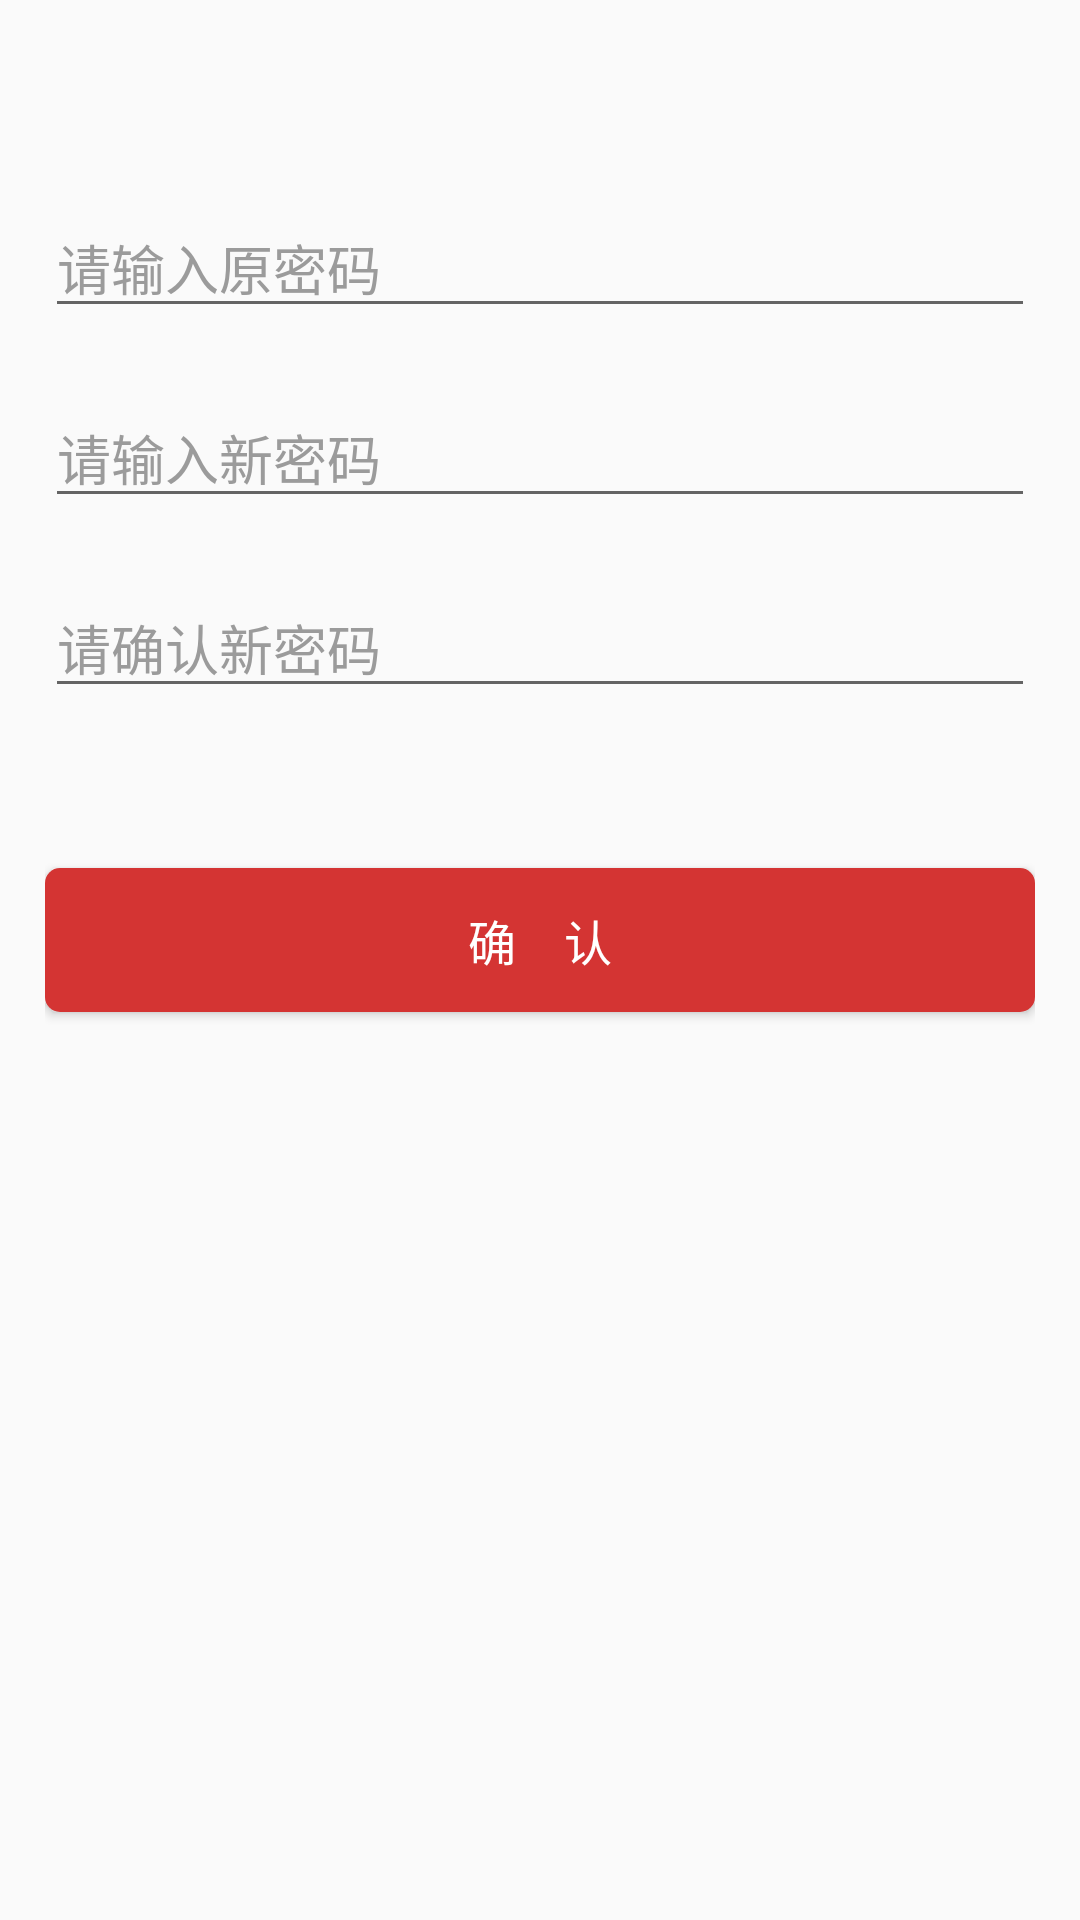

Here is an Android app screen rendered from its layout file. Give the layout XML and the strings, colors and styles it references.
<!-- AndroidManifest.xml: application theme AppTheme -->
<!-- res/layout/activity_change_password.xml -->
<?xml version="1.0" encoding="utf-8"?>
<androidx.constraintlayout.widget.ConstraintLayout xmlns:android="http://schemas.android.com/apk/res/android"
    xmlns:app="http://schemas.android.com/apk/res-auto"
    xmlns:tools="http://schemas.android.com/tools"
    android:layout_width="match_parent"
    android:layout_height="match_parent"
    android:paddingStart="15dp"
    android:paddingEnd="15dp"
    tools:context=".register.RegisterActivity">

    <ImageView
        android:id="@+id/iv_logo"
        android:layout_width="wrap_content"
        android:layout_height="wrap_content"
        android:layout_marginTop="36dp"
        android:src="@mipmap/logo"
        app:layout_constraintEnd_toEndOf="parent"
        app:layout_constraintStart_toStartOf="parent"
        app:layout_constraintTop_toTopOf="parent" />

    <EditText
        android:id="@+id/et_old_password"
        style="@style/UserInfoEdit"
        android:layout_marginTop="30dp"
        android:drawableStart="@mipmap/password"
        android:drawablePadding="10dp"
        android:hint="请输入原密码"
        android:inputType="textPassword"
        android:maxLength="32"
        app:layout_constraintEnd_toEndOf="parent"
        app:layout_constraintStart_toStartOf="parent"
        app:layout_constraintTop_toBottomOf="@+id/iv_logo" />

    <EditText
        android:id="@+id/et_new_password"
        style="@style/UserInfoEdit"
        android:layout_marginTop="20dp"
        android:drawableStart="@mipmap/password"
        android:drawablePadding="10dp"
        android:hint="请输入新密码"
        android:inputType="textPassword"
        android:maxLength="32"
        app:layout_constraintEnd_toEndOf="parent"
        app:layout_constraintStart_toStartOf="parent"
        app:layout_constraintTop_toBottomOf="@+id/et_old_password" />

    <EditText
        android:id="@+id/et_confirm_new_password"
        style="@style/UserInfoEdit"
        android:layout_marginTop="20dp"
        android:drawableStart="@mipmap/password"
        android:drawablePadding="10dp"
        android:hint="请确认新密码"
        android:inputType="textPassword"
        android:maxLength="32"
        app:layout_constraintEnd_toEndOf="parent"
        app:layout_constraintStart_toStartOf="parent"
        app:layout_constraintTop_toBottomOf="@+id/et_new_password" />

    <Button
        android:id="@+id/btn_confirm_change"
        android:layout_width="match_parent"
        android:layout_height="wrap_content"
        android:background="@drawable/btn_common_selector"
        android:text="确    认"
        android:textColor="@android:color/white"
        android:textSize="16sp"
        app:layout_constraintBottom_toBottomOf="parent"
        app:layout_constraintEnd_toEndOf="parent"
        app:layout_constraintHorizontal_bias="0.5"
        app:layout_constraintStart_toStartOf="parent"
        app:layout_constraintTop_toBottomOf="@+id/et_confirm_new_password"
        app:layout_constraintVertical_bias="0.15" />

</androidx.constraintlayout.widget.ConstraintLayout>
<!-- resources referenced by this layout -->
<resources>
  <!-- drawable btn_common_selector (drawable) -->
  <?xml version="1.0" encoding="utf-8"?>
  <selector xmlns:android="http://schemas.android.com/apk/res/android">
      <item android:state_pressed="true">
          <shape>
              <solid android:color="@color/colorHighlight" />
              <corners android:radius="5dp" />
          </shape>
      </item>
      <item>
          <shape>
              <solid android:color="@color/mainColor" />
              <corners android:radius="5dp" />
          </shape>
      </item>
  </selector>
  <style name="UserInfoEdit">
          <item name="android:layout_width">match_parent</item>
          <item name="android:layout_height">wrap_content</item>
          <item name="android:textColorHint">@color/common_edittext_selector</item>
      </style>
  <style name="AppTheme" parent="Theme.AppCompat.Light.NoActionBar">
          
          <item name="colorPrimaryDark">@color/mainColor</item>
          <item name="android:statusBarColor">@color/mainColor</item>
          <item name="colorAccent">@color/mainColor</item>
          <item name="android:windowAnimationStyle">@style/ActivityAnimationStyle</item>
      </style>
  <color name="colorHighlight">#C80F1F</color>
  <color name="mainColor">#D43433</color>
  <style name="ActivityAnimationStyle" parent="android:Animation.Activity">
          <item name="android:activityOpenEnterAnimation">@anim/activity_open_enter</item>
          <item name="android:activityCloseEnterAnimation">@anim/activity_close_enter</item>
          <item name="android:activityOpenExitAnimation">@anim/activity_open_exit</item>
          <item name="android:activityCloseExitAnimation">@anim/activity_close_exit</item>
      </style>
</resources>
